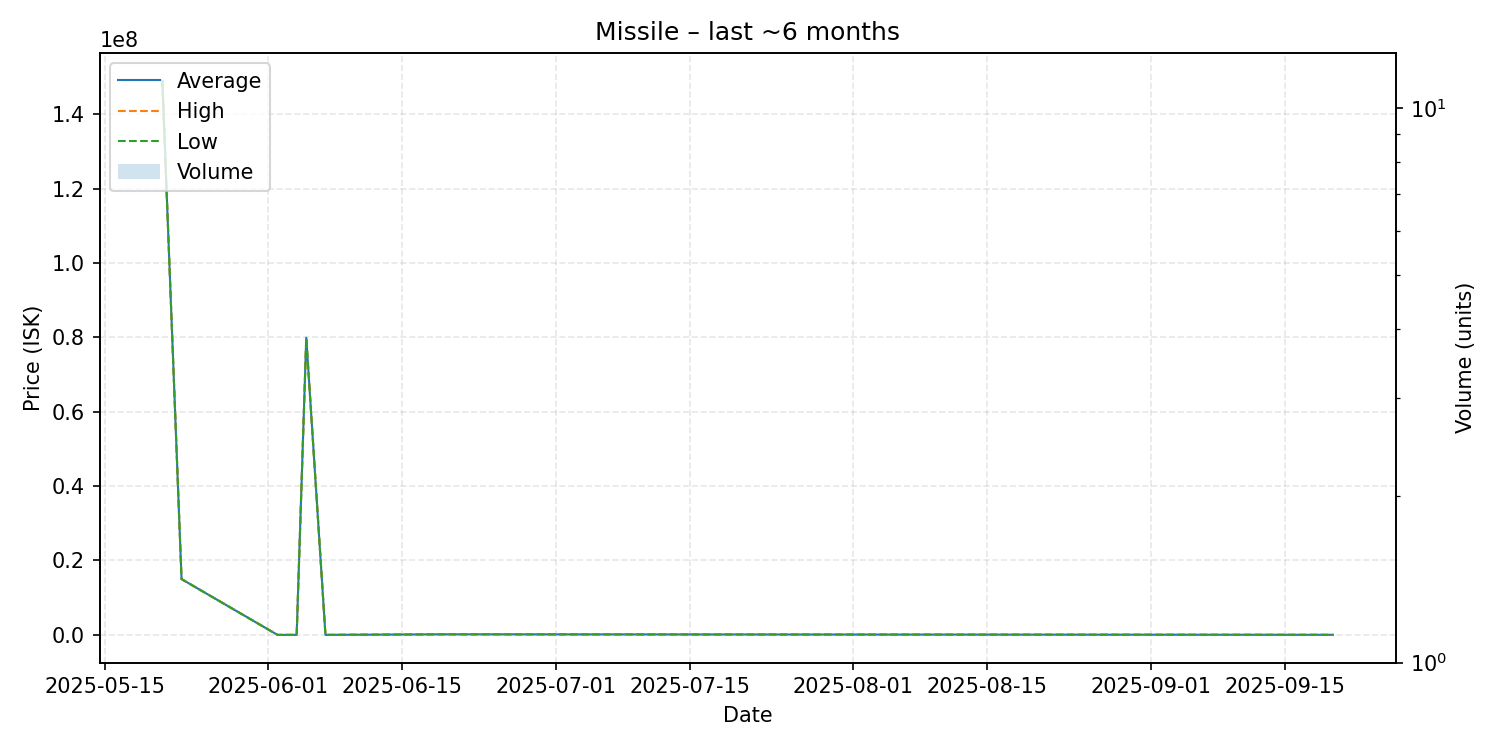

Source data for this figure (header and first rows):
date, average, highest, lowest, order_count, volume
2025-05-21, 149000000, 149000000, 149000000, 1, 1
2025-05-23, 15000000, 15000000, 15000000, 1, 1
2025-06-02, 1006, 1006, 1006, 1, 1
2025-06-04, 1006, 1006, 1006, 1, 1
2025-06-05, 79890000, 79890000, 79890000, 1, 1
2025-06-07, 1005, 1005, 1005, 1, 1
2025-06-19, 150100, 150100, 150100, 1, 1
2025-06-24, 150000, 150000, 150000, 1, 1
2025-09-20, 15000, 15000, 15000, 1, 1
